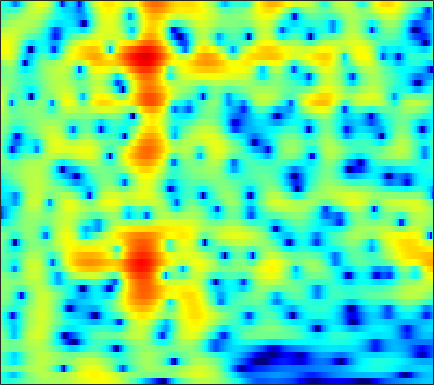

Data behind this chart, as committed beside it:
-4.0434, -4.1619, -4.3146, -4.4005, -4.3956, -4.2782, -3.9864, -3.6836, -3.1746, -2.591, -1.9718, -1.5104, -0.91921, -0.37675, -0.0036861, 0.43117, 0.79906, 1.027, 1.2733, 1.4602, 1.5897, 1.6512, 1.6996, 1.7148
-3.867, -4.512, -5.584, -6.863, -7.873, -8.937, -9.057, -8.355, -6.771, -5.024, -3.423, -2.368, -1.163, -0.1684, 0.4496, 1.121, 1.634, 1.923, 2.193, 2.341, 2.384, 2.352, 2.244, 2.08
-0.5003, -0.6402, -0.8295, -0.9918, -1.073, -1.096, -1.002, -0.8497, -0.5446, -0.1445, 0.3264, 0.6983, 1.196, 1.661, 1.97, 2.305, 2.528, 2.612, 2.599, 2.427, 2.072, 1.67, 0.9223, -0.1195
-1.91, -2.611, -3.715, -4.977, -5.957, -7.057, -7.473, -7.133, -5.972, -4.461, -2.955, -1.919, -0.7061, 0.3167, 0.9563, 1.649, 2.163, 2.439, 2.67, 2.751, 2.691, 2.557, 2.272, 1.884
-1.559, -2.285, -3.458, -4.852, -5.995, -7.387, -8.047, -7.711, -6.379, -4.678, -3.043, -1.954, -0.7028, 0.3199, 0.9493, 1.618, 2.109, 2.373, 2.59, 2.669, 2.622, 2.508, 2.267, 1.938
0.02415, -0.2081, -0.5329, -0.8369, -1.022, -1.174, -1.188, -1.095, -0.835, -0.454, 0.01144, 0.3819, 0.8746, 1.321, 1.607, 1.901, 2.079, 2.135, 2.092, 1.91, 1.585, 1.249, 0.6828, -0.01419
0.6891, 0.3679, -0.09042, -0.5294, -0.8013, -1.036, -1.067, -0.9416, -0.593, -0.09725, 0.4884, 0.9402, 1.513, 2.001, 2.295, 2.57, 2.691, 2.673, 2.482, 2.089, 1.482, 0.886, -0.1142, -1.372
0.6752, -0.2588, -1.806, -3.769, -5.523, -7.988, -9.162, -8.2, -5.655, -3.168, -1.121, 0.1301, 1.493, 2.537, 3.136, 3.712, 4.027, 4.097, 3.967, 3.574, 2.912, 2.223, 1.021, -0.5528
-0.4683, -1.534, -3.185, -5.067, -6.568, -8.355, -9.061, -8.425, -6.532, -4.35, -2.326, -1.003, 0.4935, 1.707, 2.438, 3.178, 3.655, 3.845, 3.878, 3.679, 3.226, 2.733, 1.879, 0.8289
-1.775, -2.951, -4.651, -6.346, -7.434, -8.293, -8.183, -7.484, -6.06, -4.408, -2.75, -1.573, -0.1655, 1.033, 1.781, 2.571, 3.125, 3.398, 3.574, 3.538, 3.289, 2.967, 2.389, 1.657
-2.036, -3.505, -5.982, -9.416, -13.08, -19.97, -16.43, -11.87, -7.839, -5.023, -2.883, -1.568, -0.08757, 1.127, 1.882, 2.69, 3.287, 3.603, 3.83, 3.837, 3.639, 3.357, 2.788, 2.01
-0.7195, -1.459, -2.523, -3.573, -4.241, -4.83, -4.936, -4.7, -4.06, -3.175, -2.134, -1.327, -0.2444, 0.7703, 1.47, 2.276, 2.908, 3.261, 3.538, 3.577, 3.41, 3.133, 2.541, 1.685
0.1241, -0.1624, -0.6849, -1.359, -1.948, -2.804, -3.721, -4.388, -5.106, -5.315, -4.716, -3.824, -2.311, -0.7769, 0.2719, 1.467, 2.398, 2.894, 3.33, 3.517, 3.433, 3.216, 2.731, 2.001
0.3858, 0.3987, 0.1308, -0.4534, -1.136, -2.425, -4.32, -6.365, -10.62, -19.89, -15.91, -9.674, -5.006, -2.055, -0.445, 1.143, 2.245, 2.816, 3.301, 3.507, 3.431, 3.205, 2.736, 2.105
0.4635, 0.5955, 0.5591, 0.2913, -0.04026, -0.6352, -1.336, -1.876, -2.494, -2.764, -2.477, -1.926, -0.8926, 0.1794, 0.9162, 1.721, 2.277, 2.538, 2.659, 2.516, 2.135, 1.708, 0.9482, 0.05568
0.751, 0.743, 0.6543, 0.4955, 0.3535, 0.1687, 0.04629, 0.01594, 0.09128, 0.3194, 0.6742, 1.004, 1.471, 1.927, 2.213, 2.486, 2.586, 2.512, 2.193, 1.582, 0.7091, -0.1572, -1.65, -3.609
0.2656, 0.04404, -0.3695, -0.8641, -1.237, -1.623, -1.736, -1.548, -0.9597, -0.1157, 0.7986, 1.454, 2.195, 2.778, 3.074, 3.272, 3.237, 3.042, 2.553, 1.797, 0.7236, -0.2726, -1.874, -3.907
-1.56, -1.762, -2.513, -3.994, -5.737, -9.229, -13.11, -11.64, -6.789, -3.248, -0.7286, 0.6763, 2.069, 3.01, 3.458, 3.744, 3.694, 3.428, 2.838, 1.974, 0.7684, -0.2377, -1.536, -2.63
-2.282, -2.078, -2.378, -3.225, -4.146, -5.496, -6.213, -5.776, -4.111, -2.099, -0.2756, 0.8639, 2.065, 2.908, 3.317, 3.564, 3.449, 3.139, 2.342, 1.107, -0.6509, -2.515, -6.08, -11.61
-1.323, -1.501, -1.9, -2.377, -2.73, -3.063, -3.124, -2.944, -2.39, -1.605, -0.7083, -0.03016, 0.7775, 1.399, 1.724, 1.949, 1.917, 1.729, 1.201, 0.4025, -0.6416, -1.631, -3.002, -4.008
-0.6538, -1.393, -2.492, -3.745, -4.728, -5.933, -6.618, -6.556, -5.708, -4.355, -2.953, -2.016, -0.9727, -0.2031, 0.1988, 0.5066, 0.5981, 0.5243, 0.35, 0.07747, -0.1892, -0.2954, -0.3281, -0.118
0.258, -0.7442, -2.392, -4.601, -6.845, -11.49, -22.8, -21.61, -11.14, -6.638, -3.901, -2.489, -1.156, -0.3262, 0.0205, 0.1525, -0.04448, -0.3669, -0.8946, -1.446, -1.755, -1.645, -1.084, -0.1629
0.6049, -0.01222, -0.9476, -1.993, -2.809, -3.787, -4.317, -4.229, -3.466, -2.326, -1.193, -0.4741, 0.2103, 0.5536, 0.5509, 0.1799, -0.6843, -1.726, -3.883, -7.22, -12.3, -13.23, -7.689, -3.406
-2.123, -2.176, -2.178, -2.123, -2.054, -1.879, -1.605, -1.322, -0.8606, -0.3578, 0.1193, 0.4253, 0.6944, 0.7543, 0.6342, 0.2233, -0.5091, -1.289, -2.65, -4.189, -5.337, -5.326, -4.023, -2.1
-7.893, -7.159, -6.094, -5.036, -4.296, -3.384, -2.55, -1.968, -1.263, -0.6368, -0.09789, 0.2253, 0.5451, 0.7114, 0.735, 0.6207, 0.359, 0.1042, -0.2665, -0.6073, -0.7421, -0.7115, -0.4033, 0.1411
-16.12, -13.26, -10.29, -8.08, -6.734, -5.239, -3.974, -3.137, -2.126, -1.209, -0.4026, 0.117, 0.6744, 1.065, 1.242, 1.316, 1.213, 1.042, 0.7385, 0.3796, 0.06483, -0.09214, -0.104, 0.1463
-14.91, -12.69, -10.27, -8.483, -7.436, -6.284, -5.232, -4.397, -3.165, -1.84, -0.5458, 0.3432, 1.333, 2.056, 2.396, 2.583, 2.451, 2.12, 1.365, 0.2655, -1.184, -2.31, -3.441, -3.288
-8.899, -8.362, -7.915, -7.876, -8.232, -9.329, -10.78, -10.94, -8.436, -4.95, -1.998, -0.2593, 1.517, 2.736, 3.33, 3.712, 3.637, 3.267, 2.284, 0.6309, -1.989, -4.997, -11.24, -10.85
-7.294, -7.108, -7.109, -7.505, -8.193, -9.745, -11.78, -12.29, -9.67, -5.939, -2.891, -1.102, 0.7212, 2.009, 2.677, 3.195, 3.321, 3.192, 2.721, 1.984, 1.067, 0.383, -0.2679, -0.4199
-7.441, -6.774, -6.077, -5.608, -5.348, -5.038, -4.631, -4.155, -3.241, -2.09, -0.8579, 0.0208, 1.057, 1.885, 2.347, 2.757, 2.935, 2.923, 2.752, 2.421, 1.993, 1.645, 1.181, 0.7679
-6.919, -5.796, -4.614, -3.69, -3.103, -2.407, -1.752, -1.266, -0.5969, 0.0907, 0.7718, 1.255, 1.827, 2.292, 2.554, 2.78, 2.86, 2.814, 2.626, 2.287, 1.82, 1.386, 0.7143, -0.0519
-4.157, -3.436, -2.607, -1.897, -1.426, -0.852, -0.3098, 0.08494, 0.5921, 1.079, 1.533, 1.848, 2.214, 2.497, 2.653, 2.762, 2.745, 2.649, 2.379, 1.957, 1.343, 0.7551, -0.2263, -1.457
-1.169, -1.022, -0.8406, -0.6504, -0.4913, -0.2432, 0.05366, 0.3158, 0.6933, 1.087, 1.463, 1.724, 2.032, 2.272, 2.409, 2.508, 2.506, 2.439, 2.221, 1.852, 1.262, 0.6636, -0.4383, -1.936
0.6698, 0.2476, -0.332, -0.8613, -1.153, -1.343, -1.263, -1.039, -0.5971, -0.07279, 0.4313, 0.7675, 1.129, 1.4, 1.552, 1.706, 1.836, 1.907, 1.987, 1.968, 1.816, 1.562, 0.9988, 0.1184
0.835, -0.366, -2.269, -4.443, -6.041, -7.329, -6.942, -5.938, -4.414, -3.11, -2.116, -1.593, -1.185, -1.06, -1.108, -1.192, -1.09, -0.7821, -0.05161, 0.8398, 1.686, 2.169, 2.607, 2.741
-0.0505, -1.753, -4.756, -8.963, -13.49, -20.68, -15.93, -12.32, -9.229, -7.18, -5.774, -5.125, -4.814, -5.303, -6.319, -8.879, -12.47, -11.7, -6.73, -2.791, -0.09509, 1.368, 2.752, 3.665
-0.03184, -1.444, -3.676, -6.251, -8.288, -10.84, -12.81, -13.61, -12.99, -10.91, -8.735, -7.466, -6.418, -6.142, -6.418, -7.343, -8.012, -7.304, -4.829, -2.072, 0.2134, 1.56, 2.91, 3.85
0.5665, -0.4589, -2.151, -4.245, -6.149, -9.325, -13.79, -18.35, -17.99, -12.4, -8.764, -6.874, -5.089, -3.86, -3.201, -2.459, -1.717, -1.077, -0.1161, 0.9498, 1.95, 2.624, 3.338, 3.82
0.9797, 0.3391, -0.7159, -1.951, -2.939, -4.264, -5.371, -5.898, -6.01, -5.464, -4.547, -3.773, -2.774, -1.885, -1.29, -0.5628, 0.09396, 0.5495, 1.145, 1.68, 2.151, 2.444, 2.739, 2.881
1.357, 0.9215, 0.246, -0.4736, -0.9986, -1.633, -2.113, -2.332, -2.436, -2.329, -2.035, -1.743, -1.306, -0.8574, -0.5156, -0.09295, 0.289, 0.534, 0.828, 1.049, 1.219, 1.299, 1.369, 1.377
2.19, 1.665, 0.9123, 0.1732, -0.3225, -0.8349, -1.158, -1.272, -1.27, -1.159, -0.9695, -0.8134, -0.5899, -0.3531, -0.1749, 0.03305, 0.19, 0.2795, 0.2944, 0.2139, 0.06352, -0.1024, -0.3088, -0.4111
3.709, 2.71, 1.19, -0.3638, -1.344, -2.066, -2.047, -1.734, -1.198, -0.7331, -0.4477, -0.3148, -0.2057, -0.1103, -0.03225, 0.1248, 0.2864, 0.3538, 0.2705, -0.08611, -0.852, -1.675, -3.047, -4.168
5.282, 3.616, 0.6056, -4.002, -9.649, -15, -7.045, -4.01, -1.857, -0.9138, -0.7776, -1.056, -1.77, -2.502, -2.681, -2.142, -1.082, -0.3564, 0.3041, 0.3349, -0.4424, -1.702, -4.809, -10.85
4.285, 3.049, 1.071, -1.16, -2.679, -3.725, -3.477, -2.972, -2.503, -2.601, -3.425, -4.724, -7.838, -14.53, -40.08, -12.43, -6.474, -3.953, -1.908, -0.7744, -0.2486, -0.1634, -0.2779, -0.255
2.429, 1.884, 1.052, 0.2116, -0.3673, -1.026, -1.533, -1.881, -2.368, -2.976, -3.809, -4.575, -5.68, -6.607, -6.799, -6.122, -4.739, -3.63, -2.271, -1.179, -0.3373, 0.1552, 0.711, 1.197
0.7512, 0.6192, 0.3676, 0.03481, -0.2639, -0.7156, -1.209, -1.589, -2.118, -2.649, -3.156, -3.471, -3.761, -3.84, -3.727, -3.348, -2.746, -2.21, -1.423, -0.6562, 0.02355, 0.4957, 1.059, 1.533
-0.7415, -0.4753, -0.2468, -0.2312, -0.3604, -0.6973, -1.214, -1.674, -2.352, -3.018, -3.542, -3.803, -3.915, -3.711, -3.399, -2.828, -2.154, -1.593, -0.8833, -0.1917, 0.4503, 0.8855, 1.393, 1.832
-2.013, -0.9766, -0.0924, 0.2844, 0.2646, -0.142, -0.9619, -1.846, -3.297, -4.957, -6.459, -7.117, -7.027, -6.073, -5.097, -3.767, -2.534, -1.723, -0.7758, 0.009652, 0.6795, 1.082, 1.539, 1.936
-0.7408, 0.7272, 1.869, 2.307, 2.229, 1.574, 0.3134, -1.115, -3.762, -7.713, -14.48, -28.57, -16.7, -10.29, -7.713, -5.233, -3.392, -2.349, -1.204, -0.3982, 0.1133, 0.3305, 0.4838, 0.613
3.653, 4.212, 4.649, 4.67, 4.389, 3.582, 2.28, 0.974, -1.255, -3.904, -6.631, -8.344, -9.559, -9.523, -8.819, -7.164, -5.407, -4.179, -2.996, -2.391, -2.406, -2.75, -3.76, -5.221
5.535, 5.672, 5.693, 5.459, 5.087, 4.324, 3.209, 2.135, 0.3561, -1.831, -4.553, -7.051, -11.71, -21.2, -24.19, -13.41, -8.901, -6.944, -5.528, -5.066, -5.426, -6.267, -8.305, -11.81
5.219, 5.323, 5.324, 5.144, 4.876, 4.321, 3.511, 2.737, 1.473, -0.06692, -1.885, -3.418, -5.51, -7.179, -7.655, -7.218, -6.382, -5.894, -5.538, -5.681, -6.308, -7.113, -8.437, -9.771
3.779, 4.02, 4.221, 4.278, 4.217, 3.981, 3.58, 3.173, 2.501, 1.696, 0.7891, 0.09763, -0.777, -1.549, -1.991, -2.478, -2.893, -3.24, -3.857, -4.735, -5.991, -7.214, -9.259, -11.96
1.527, 2.018, 2.541, 2.906, 3.077, 3.181, 3.161, 3.063, 2.844, 2.539, 2.176, 1.873, 1.432, 0.9772, 0.6058, 0.07291, -0.5219, -1.033, -1.897, -2.995, -4.396, -5.689, -7.832, -10.54
-1.224, -0.4066, 0.4521, 1.084, 1.439, 1.799, 2.044, 2.174, 2.288, 2.353, 2.376, 2.351, 2.265, 2.118, 1.942, 1.631, 1.194, 0.7717, 0.0708, -0.8062, -1.852, -2.735, -4.029, -5.325
-3.292, -2.41, -1.544, -0.9349, -0.593, -0.2334, 0.08736, 0.3429, 0.719, 1.13, 1.542, 1.842, 2.2, 2.459, 2.59, 2.638, 2.521, 2.314, 1.903, 1.313, 0.5488, -0.1215, -1.12, -2.197
-3.8, -3.438, -3.2, -3.196, -3.296, -3.466, -3.452, -3.212, -2.534, -1.554, -0.4458, 0.3882, 1.41, 2.275, 2.807, 3.325, 3.632, 3.715, 3.607, 3.255, 2.65, 2.022, 0.9726, -0.3314
-4.34, -4.508, -5.072, -6.162, -7.414, -9.695, -12.17, -12.58, -10.06, -6.806, -4.044, -2.296, -0.3227, 1.329, 2.345, 3.447, 4.244, 4.643, 4.88, 4.792, 4.368, 3.813, 2.728, 1.181
